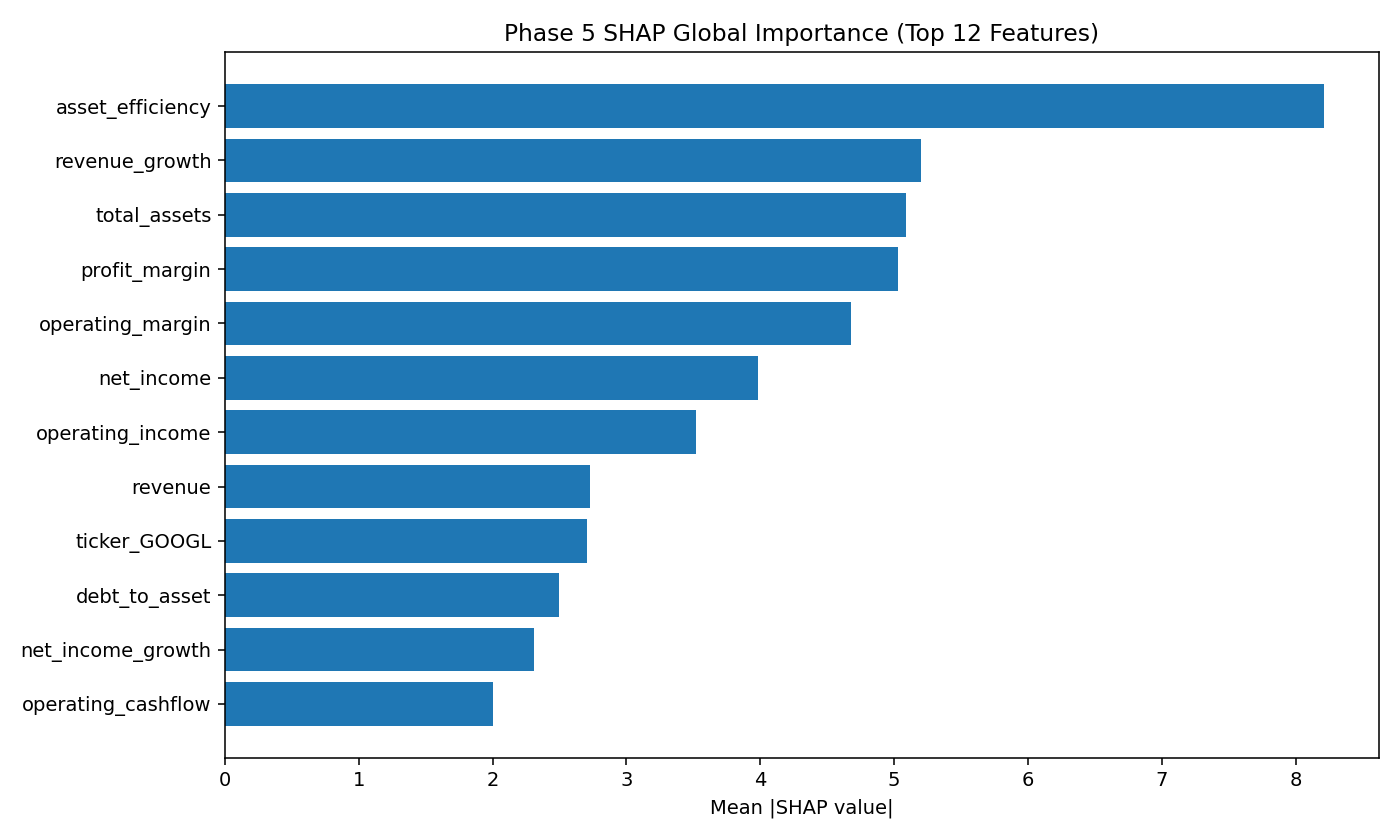

Data behind this chart, as committed beside it:
feature, mean_abs_shap
asset_efficiency, 8.212
revenue_growth, 5.202
total_assets, 5.089
profit_margin, 5.031
operating_margin, 4.677
net_income, 3.985
operating_income, 3.518
revenue, 2.73
ticker_GOOGL, 2.705
debt_to_asset, 2.496
net_income_growth, 2.311
operating_cashflow, 2.004
total_liabilities, 1.98
ticker_AMZN, 1.502
